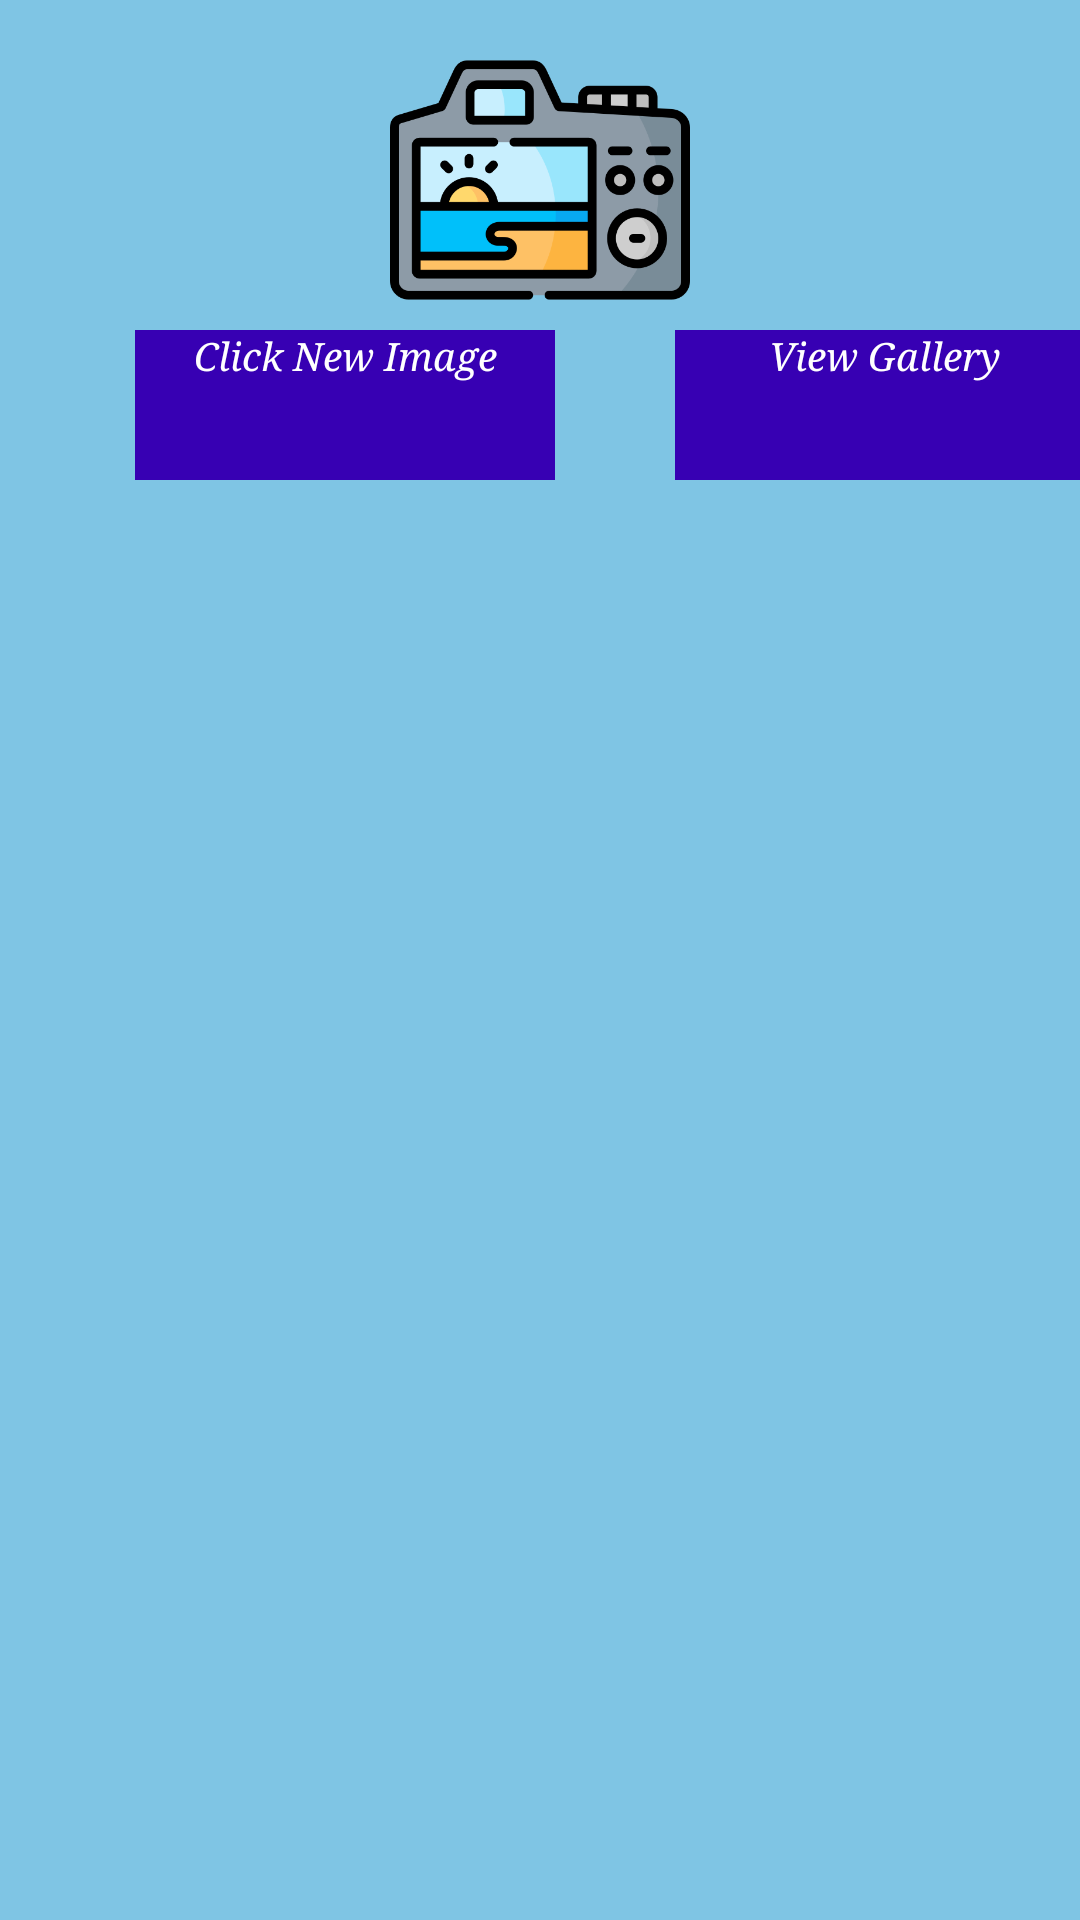

Produce the Android XML layout that renders to this screen, including the resource entries it uses.
<!-- AndroidManifest.xml: application theme Theme.MediaPlayer -->
<!-- res/layout/activity_image_menu.xml -->
<?xml version="1.0" encoding="utf-8"?>
<androidx.constraintlayout.widget.ConstraintLayout xmlns:android="http://schemas.android.com/apk/res/android"
    xmlns:app="http://schemas.android.com/apk/res-auto"
    xmlns:tools="http://schemas.android.com/tools"
    android:layout_width="match_parent"
    android:layout_height="match_parent"
    android:background="@color/frontPage"
    tools:context=".image.ImageMenuActivity">

    <ImageView
        android:id="@+id/cameraLogo"
        android:layout_width="100dp"
        android:layout_height="100dp"
        android:layout_marginTop="10dp"

        android:src="@drawable/camera"
        app:layout_constraintLeft_toLeftOf="parent"
        app:layout_constraintRight_toRightOf="parent"
        app:layout_constraintTop_toTopOf="parent" />

    <Button
        android:id="@+id/startCamera"
        android:layout_width="140dp"
        android:layout_height="50dp"
        android:background="@color/design_default_color_primary_variant"
        android:fontFamily="serif"
        android:onClick="startCamera"
        android:text="@string/new_image"
        android:textAlignment="center"
        android:textColor="@color/white"
        android:textSize="13sp"
        android:textStyle="italic"
        app:layout_constraintEnd_toStartOf="@+id/guideline3"
        app:layout_constraintLeft_toLeftOf="parent"
        app:layout_constraintTop_toBottomOf="@+id/cameraLogo"
        android:layout_marginEnd="20dp"
        app:layout_constraintVertical_bias="0.025" />

    <Button
        android:id="@+id/viewGallery"
        android:layout_width="140dp"
        android:layout_height="50dp"
        android:layout_marginStart="20dp"

        android:background="@color/design_default_color_primary_variant"
        android:fontFamily="serif"
        android:onClick="viewGallery"
        android:text="@string/view_gallery"
        android:textAlignment="center"
        android:textColor="@color/white"
        android:textSize="13sp"
        android:textStyle="italic"
        app:layout_constraintRight_toRightOf="parent"
        app:layout_constraintStart_toStartOf="@+id/guideline3"
        app:layout_constraintTop_toBottomOf="@+id/cameraLogo" />

    <androidx.constraintlayout.widget.Guideline
        android:id="@+id/guideline3"
        android:layout_width="wrap_content"
        android:layout_height="wrap_content"
        android:orientation="vertical"
        app:layout_constraintGuide_begin="205dp" />

    <ImageView
        android:id="@+id/capturedImage"
        android:layout_width="match_parent"
        android:layout_height="400dp"
        app:layout_constraintTop_toBottomOf="@id/startCamera"
        app:layout_constraintRight_toRightOf="parent"
        app:layout_constraintLeft_toLeftOf="parent"
        app:layout_constraintBottom_toBottomOf="parent"
        />

</androidx.constraintlayout.widget.ConstraintLayout>
<!-- resources referenced by this layout -->
<resources>
  <color name="frontPage">#7FC5E4</color>
  <color name="white">#FFFFFFFF</color>
  <!-- drawable camera: png bitmap (drawable, 27323 bytes) -->
  <string name="new_image">Click New Image</string>
  <string name="view_gallery">View Gallery</string>
  <style name="Theme.MediaPlayer" parent="Theme.MaterialComponents.DayNight.DarkActionBar">
          
          <item name="colorPrimary">@color/purple_500</item>
          <item name="colorPrimaryVariant">@color/purple_700</item>
          <item name="colorOnPrimary">@color/black</item>
          
          <item name="colorSecondary">@color/teal_200</item>
          <item name="colorSecondaryVariant">@color/teal_200</item>
          <item name="colorOnSecondary">@color/black</item>
          
          <item name="android:statusBarColor" tools:targetApi="l">?attr/colorPrimaryVariant</item>
          
      </style>
  <color name="purple_500">#006CFF</color>
  <color name="purple_700">#1E6CD6</color>
  <color name="black">#FF000000</color>
  <color name="teal_200">#FF03DAC5</color>
</resources>
